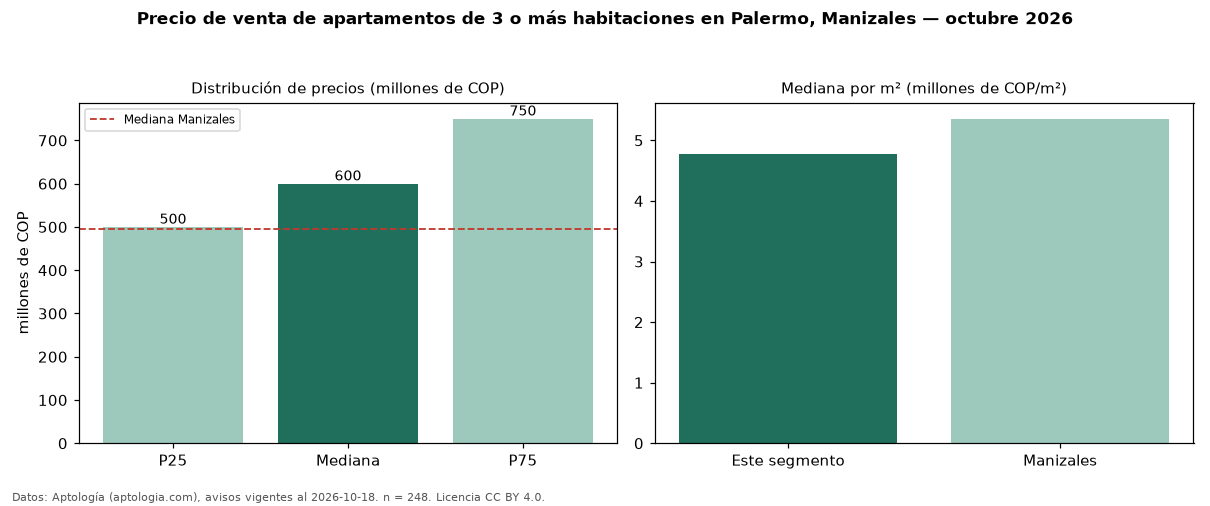

Data behind this chart, as committed beside it:
seccion, metrica, valor, moneda, n
precio, p25, 500000000, COP, 248
precio, mediana, 600000000, COP, 248
precio, p75, 750000000, COP, 248
precio, minimo, 260000000, COP, 248
precio, maximo, 3800000000, COP, 248
m2, mediana_precio_m2, 4771685, COP, 246
m2, area_mediana_m2, 132.0, m2, 246
admin, mediana_admin_mes, 397000, COP, 195
banos, mediana_banos, 3.0, , 
parqueadero, pct_con_parqueadero, 98.8, %, 243
estrato, estrato_mas_frecuente, 6, , 247
habitaciones, 3+, 600000000, COP, 248
ciudad, mediana_ciudad_referencia, 495000000, COP, 
ciudad, mediana_m2_ciudad, 5355737, COP, 
fuente, fecha_datos, 2026-10-18, , 
fuente, atribucion, https://www.aptologia.com/venta/manizale…, , 
fuente, licencia, CC BY 4.0, , 
